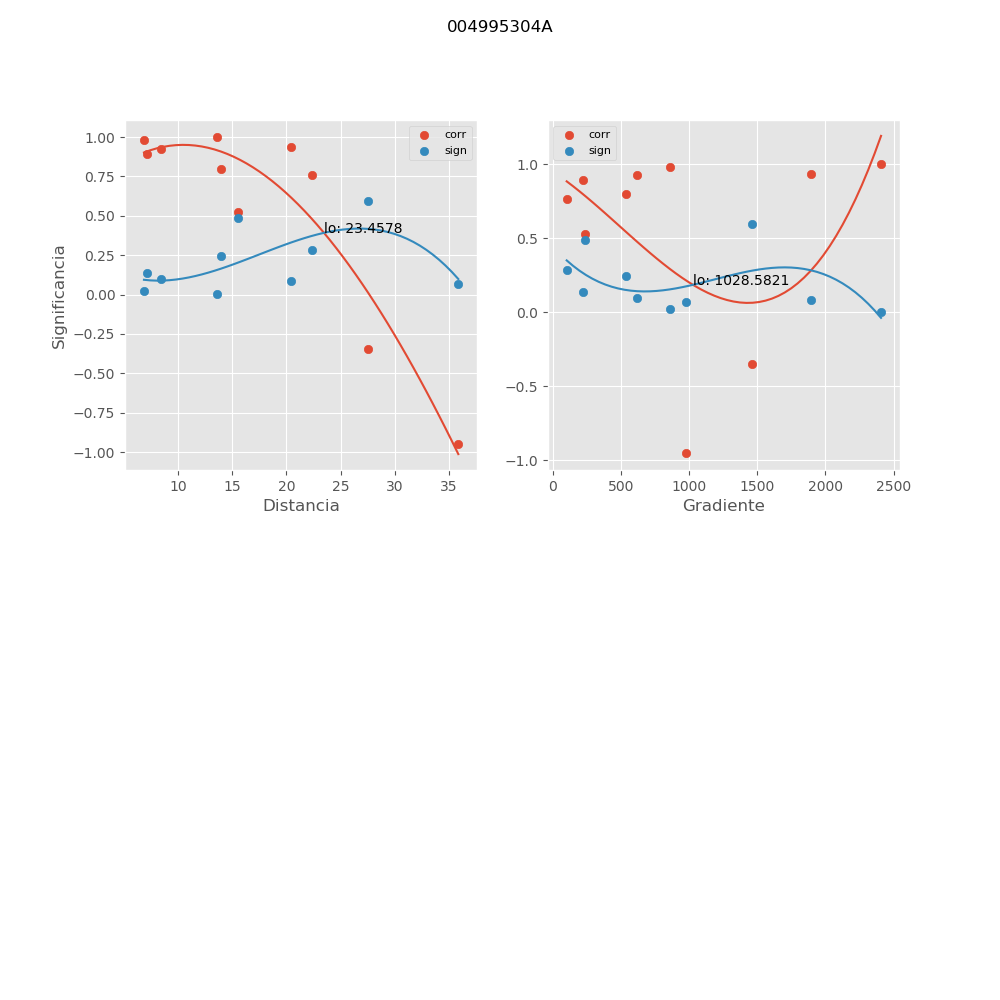

Values plotted in this chart, from the file beside it:
, mx_co, mx_di, mx_gr, mx_si
0, 0.9988, 13.6, 2408, 0.001614
1, -0.9492, 35.85, 977.4, 0.06685
2, 0.936, 20.42, 1894, 0.08352
3, -0.3485, 27.56, 1460, 0.5926
4, 0.7621, 22.34, 101.9, 0.2827
5, 0.9828, 6.855, 863.2, 0.02304
6, 0.7969, 13.98, 535.3, 0.2461
7, 0.5272, 15.49, 235, 0.487
8, 0.9253, 8.446, 616.5, 0.09705
9, 0.8944, 7.139, 219.3, 0.1349
